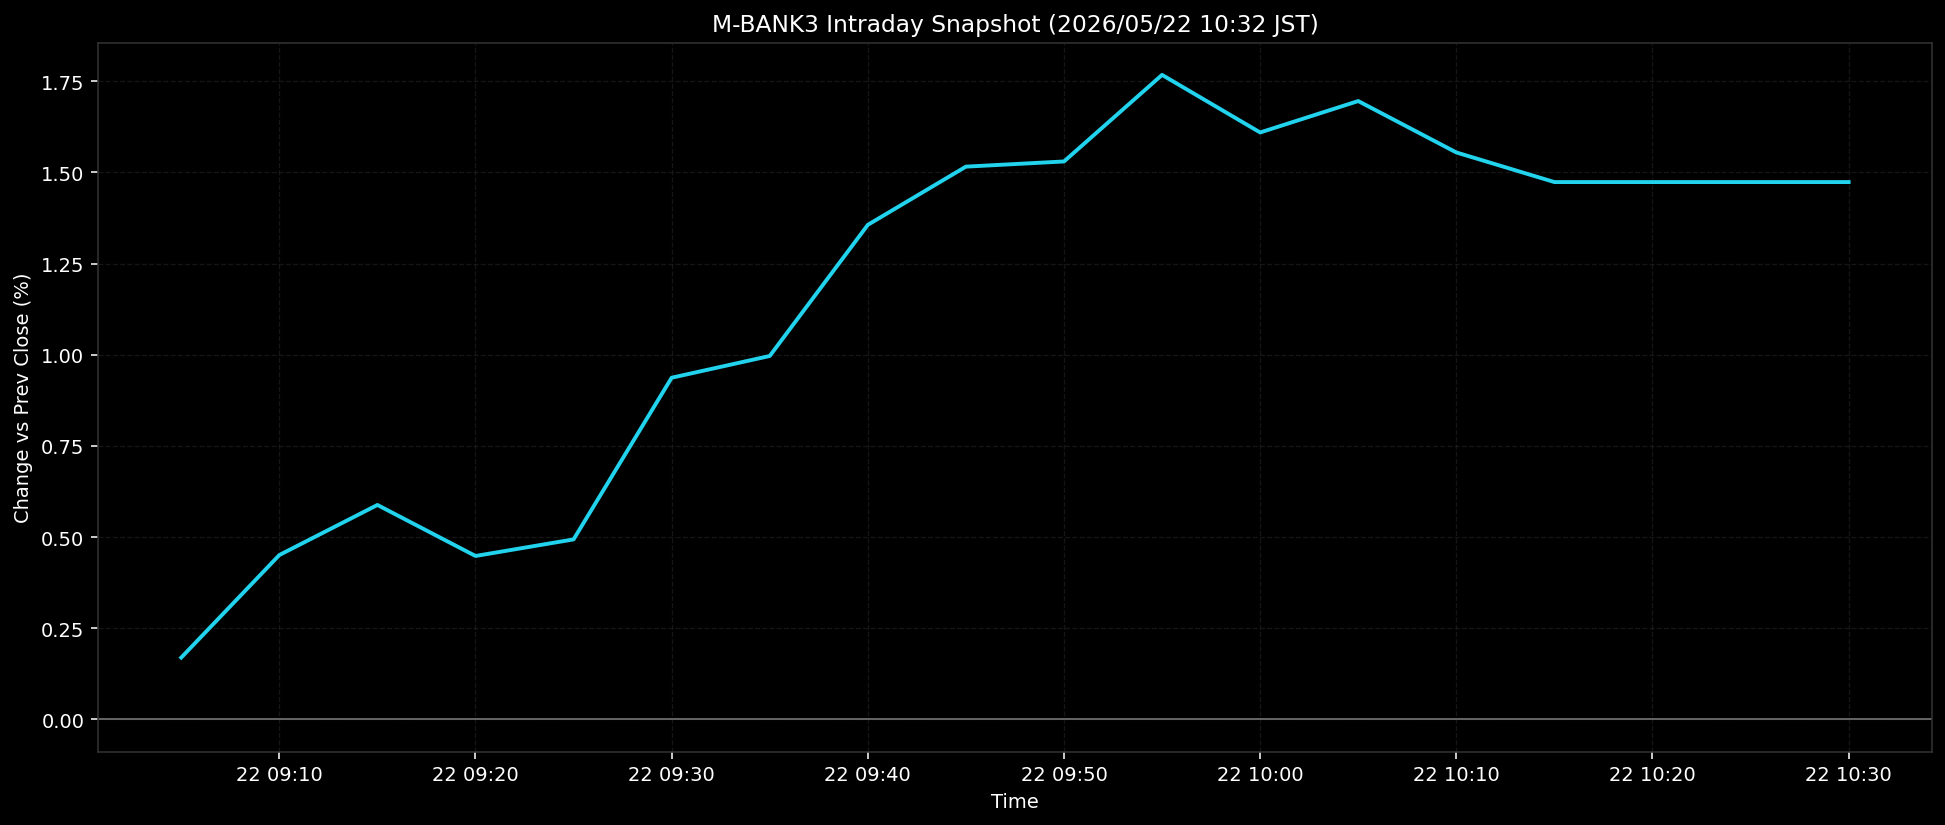

The file beside this chart, header and first rows:
ts, pct
2026-05-22T09:05:00+0900, 0.1695
2026-05-22T09:10:00+0900, 0.4507
2026-05-22T09:15:00+0900, 0.588
2026-05-22T09:20:00+0900, 0.4481
2026-05-22T09:25:00+0900, 0.4936
2026-05-22T09:30:00+0900, 0.9369
2026-05-22T09:35:00+0900, 0.9965
2026-05-22T09:40:00+0900, 1.356
2026-05-22T09:45:00+0900, 1.516
2026-05-22T09:50:00+0900, 1.53
2026-05-22T09:55:00+0900, 1.767
2026-05-22T10:00:00+0900, 1.609
2026-05-22T10:05:00+0900, 1.696
2026-05-22T10:10:00+0900, 1.555
2026-05-22T10:15:00+0900, 1.473
2026-05-22T10:20:00+0900, 1.473
2026-05-22T10:25:00+0900, 1.473
2026-05-22T10:30:00+0900, 1.473
